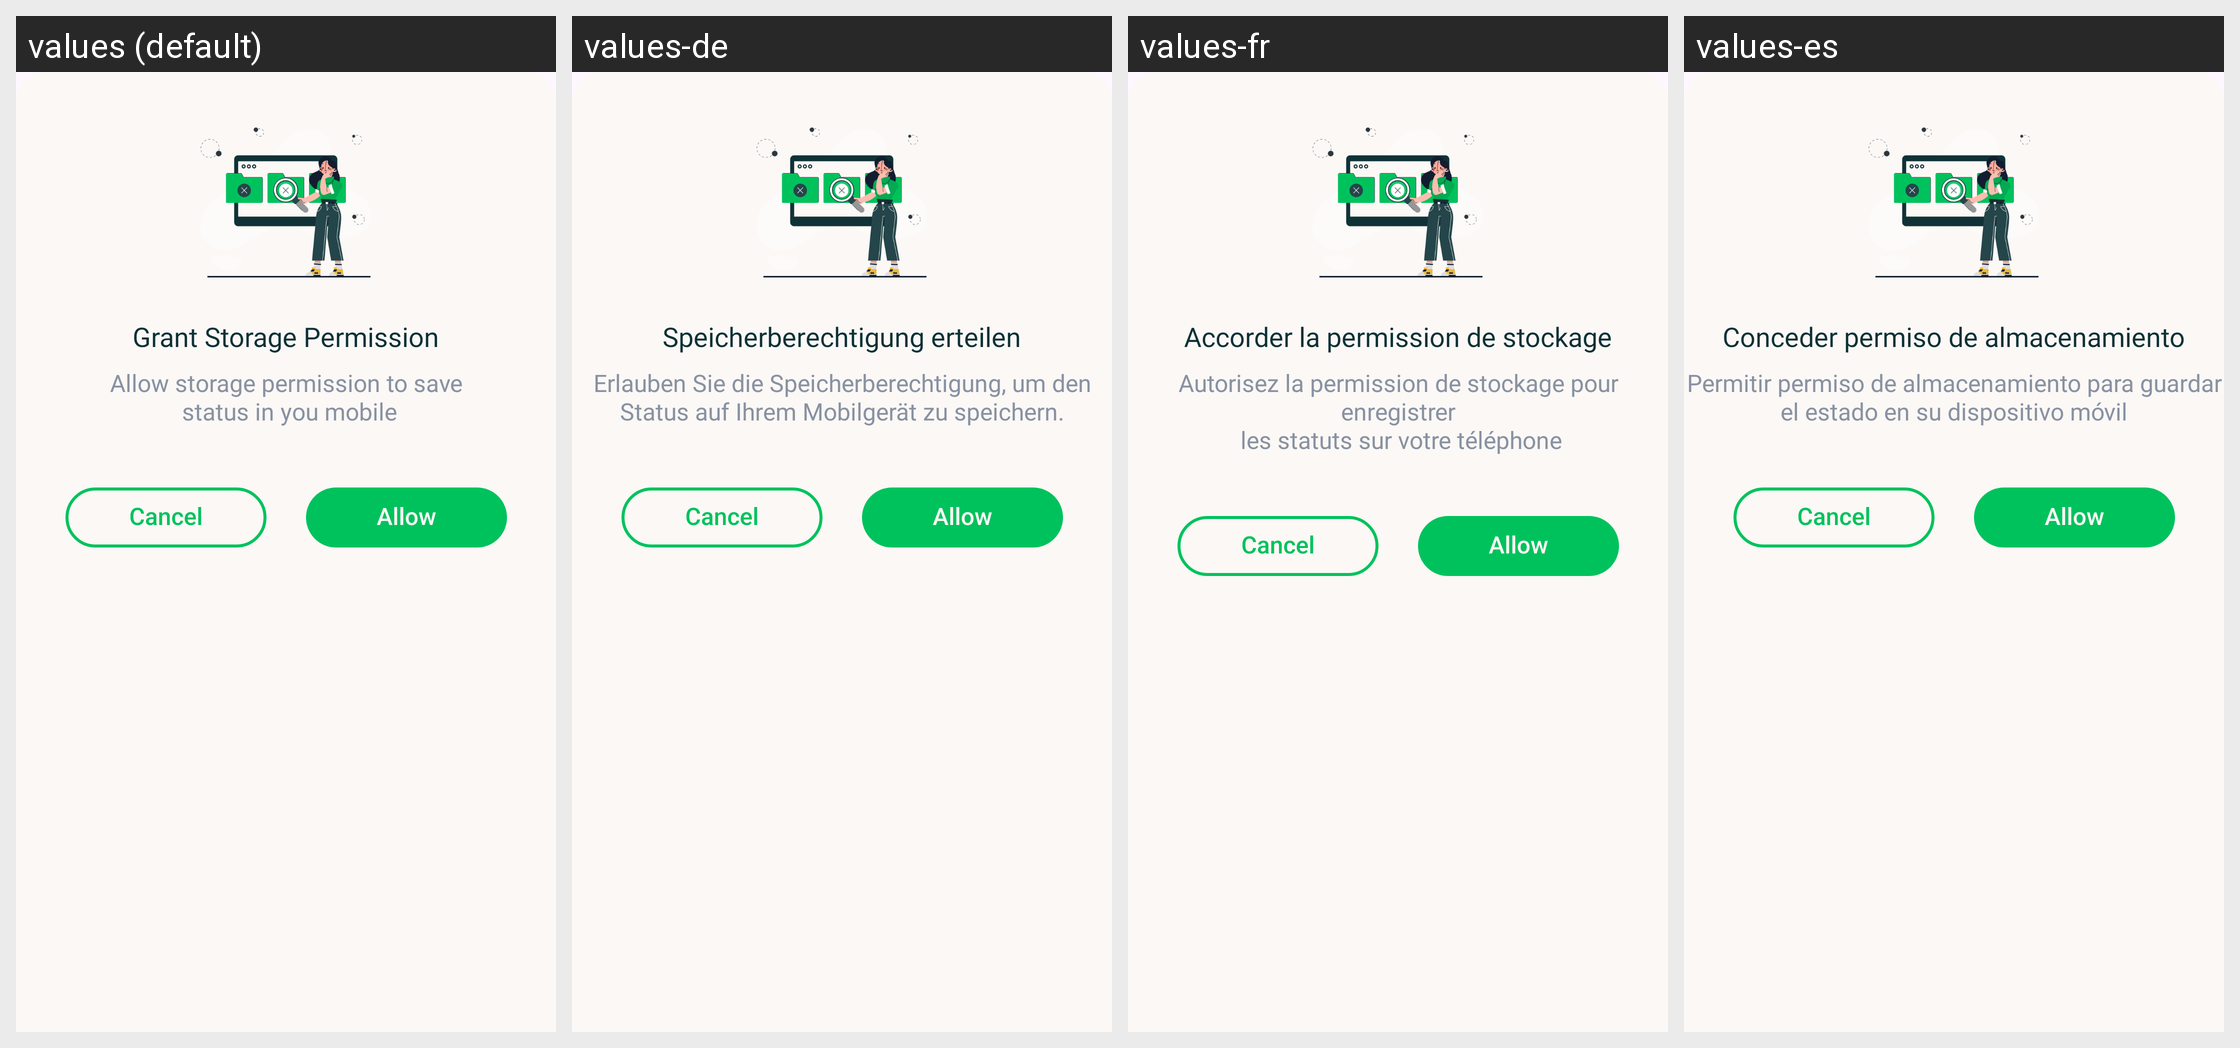

Here is an Android app screen in its default locale and in the app's own translations. Write out the translated-string differences for the strings that appear on this screen.
Android screen res/layout/bottom_sheet_layout_permission.xml rendered under 4 locales, left to right: values (default), values-de, values-fr, values-es. Device: Nexus 5 (rendered at 1080×1920; each locale shown at half size, 540×960, under a caption strip naming it); theme Base.Theme.StatusSaver.
Other locales in the repository, not shown: values-hi, values-ru, values-ur.
Strings drawn on this screen, with the default value and each locale's value (text and hints the layout hard-codes, and strings that could not be matched under every locale, appear in the picture but are not listed):

grant_storage_permission
  values: Grant Storage Permission
  values-de: Speicherberechtigung erteilen
  values-fr: Accorder la permission de stockage
  values-es: Conceder permiso de almacenamiento

allow_storage_permission_to_save_n_status_in_you_mobile
  values: Allow storage permission to save
       status in you mobile
  values-de: Erlauben Sie die Speicherberechtigung, um den Status auf Ihrem Mobilgerät zu speichern.
  values-fr: Autorisez la permission de stockage pour enregistrer
       les statuts sur votre téléphone
  values-es: Permitir permiso de almacenamiento para guardar el estado en su dispositivo móvil
